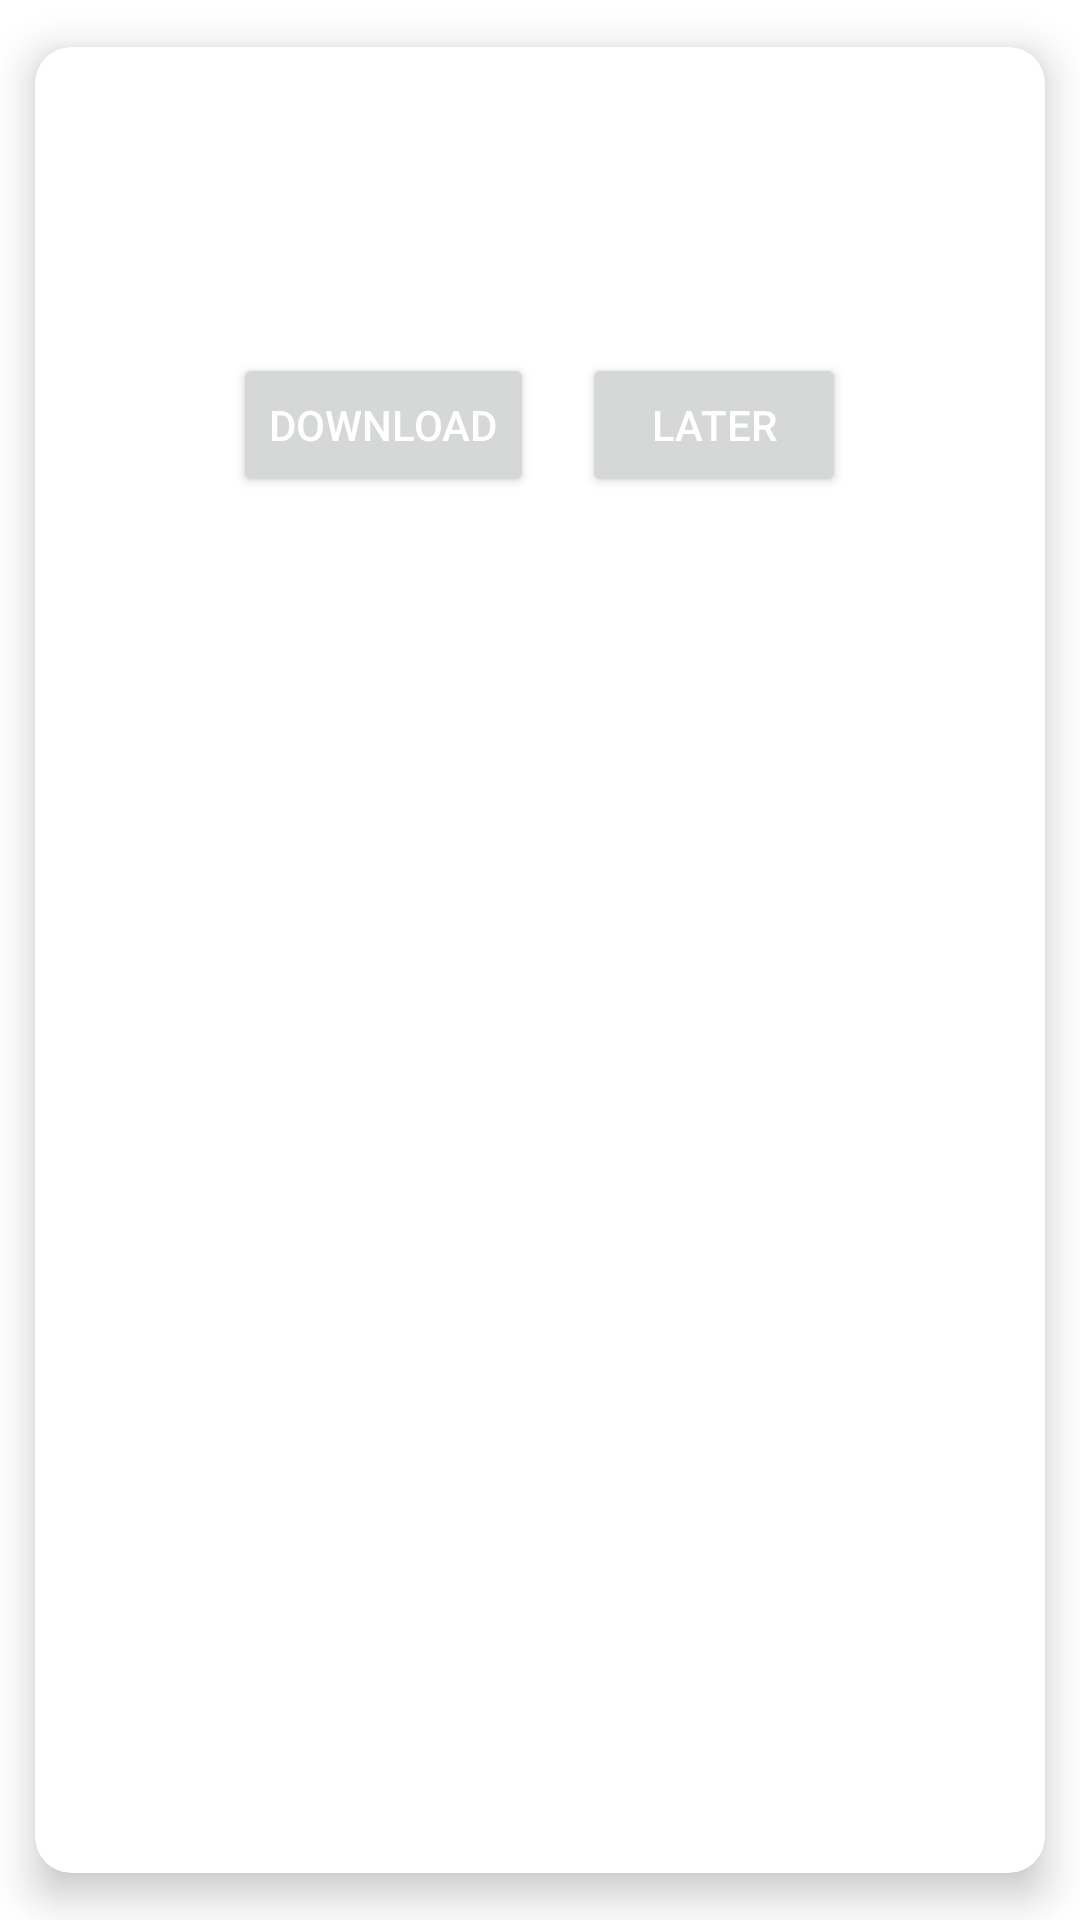

Write the Android layout XML for this screen, with the resource values it uses.
<!-- AndroidManifest.xml: fallback theme Theme.MaterialComponents.DayNight.NoActionBar -->
<!-- res/layout/dialogue_update.xml -->
<?xml version="1.0" encoding="utf-8"?>
<androidx.cardview.widget.CardView xmlns:android="http://schemas.android.com/apk/res/android" xmlns:app="http://schemas.android.com/apk/res-auto" android:layout_width="match_parent" android:layout_height="wrap_content" android:layout_margin="24dp" app:cardCornerRadius="12dp" app:cardElevation="8dp" app:cardUseCompatPadding="true">
    <LinearLayout android:orientation="vertical" android:paddingVertical="24dp" android:layout_width="match_parent" android:layout_height="wrap_content">
        <TextView android:id="@+id/update_title" android:text="@string/update_modal_header" android:layout_gravity="center" android:layout_marginTop="8dp" android:textColor="#FFFFFF" android:layout_width="wrap_content" android:layout_height="wrap_content"/>
        <TextView android:id="@+id/update_message" android:text="@string/update_modal_subtitle" android:layout_gravity="center" android:layout_marginTop="8dp" android:textColor="#FFFFFF" android:layout_width="wrap_content" android:layout_height="wrap_content"/>

        <LinearLayout android:orientation="horizontal" android:layout_width="match_parent" android:layout_height="wrap_content" android:layout_marginTop="24dp" android:layout_gravity="center_horizontal" android:gravity="center_horizontal">
            <Button
                    android:id="@+id/download_button"
                    android:layout_width="wrap_content"
                    android:layout_height="wrap_content"
                    android:text="@string/update_modal_download"
                    android:textColor="#FFFFFF"
                    app:iconPadding="8dp"/>

            <Space android:layout_width="16dp" android:layout_height="wrap_content"/>

            <Button
                    android:id="@+id/later_button"
                    android:layout_width="wrap_content"
                    android:layout_height="wrap_content"
                    android:text="@string/dialogue_update_later"
                    android:textColor="#FFFFFF"/>
        </LinearLayout>
    </LinearLayout>
</androidx.cardview.widget.CardView>
<!-- resources referenced by this layout -->
<resources>
  <string name="dialogue_update_later">Later</string>
  <string name="update_modal_download">Download</string>
  <string name="update_modal_header">Update Available</string>
  <string name="update_modal_subtitle">A new version of Spotify Plus is available</string>
</resources>
